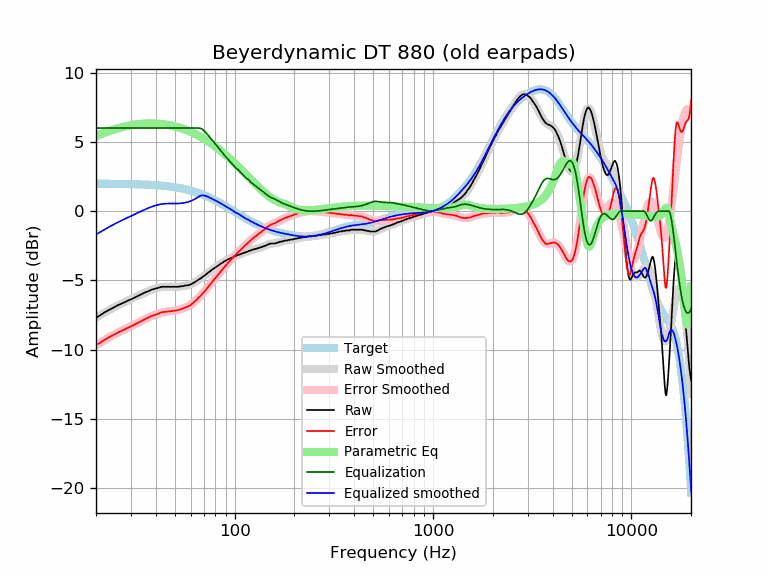

Data behind this chart, as committed beside it:
frequency, raw, error, smoothed, error_smoothed, equalization, parametric_eq, equalized_raw, equalized_smoothed, target
20, -7.69, -9.67, -7.69, -9.67, 6.00, 5.41, -1.69, -1.69, 1.98
21, -7.52, -9.50, -7.51, -9.49, 6.00, 5.54, -1.52, -1.51, 1.98
22, -7.33, -9.31, -7.34, -9.32, 6.00, 5.66, -1.33, -1.34, 1.98
23, -7.17, -9.15, -7.18, -9.16, 6.00, 5.76, -1.17, -1.18, 1.98
24, -7.03, -9.00, -7.04, -9.01, 6.00, 5.85, -1.03, -1.04, 1.97
25, -6.89, -8.86, -6.90, -8.88, 6.00, 5.93, -0.89, -0.90, 1.97
26, -6.77, -8.74, -6.78, -8.75, 6.00, 6.00, -0.77, -0.78, 1.97
27, -6.67, -8.64, -6.66, -8.63, 6.00, 6.06, -0.67, -0.66, 1.97
28, -6.56, -8.52, -6.56, -8.52, 6.00, 6.12, -0.56, -0.56, 1.96
29, -6.46, -8.42, -6.45, -8.41, 6.00, 6.16, -0.46, -0.45, 1.96
30, -6.37, -8.32, -6.36, -8.31, 6.00, 6.20, -0.37, -0.36, 1.95
31, -6.27, -8.22, -6.26, -8.21, 6.00, 6.23, -0.27, -0.26, 1.95
32, -6.17, -8.11, -6.17, -8.11, 6.00, 6.26, -0.17, -0.17, 1.94
33, -6.08, -8.01, -6.08, -8.01, 6.00, 6.28, -0.08, -0.08, 1.93
34, -5.99, -7.92, -5.99, -7.92, 6.00, 6.30, 0.01, 0.01, 1.93
35, -5.90, -7.82, -5.91, -7.83, 6.00, 6.31, 0.10, 0.09, 1.92
36, -5.83, -7.74, -5.83, -7.74, 6.00, 6.32, 0.17, 0.17, 1.91
37, -5.76, -7.66, -5.76, -7.66, 6.00, 6.33, 0.24, 0.24, 1.90
38, -5.68, -7.57, -5.69, -7.58, 6.00, 6.33, 0.32, 0.31, 1.89
39, -5.63, -7.51, -5.63, -7.52, 6.00, 6.33, 0.37, 0.37, 1.88
40, -5.59, -7.46, -5.58, -7.46, 6.00, 6.32, 0.41, 0.42, 1.87
41, -5.55, -7.41, -5.54, -7.40, 6.00, 6.31, 0.45, 0.46, 1.86
42, -5.50, -7.35, -5.51, -7.36, 6.00, 6.30, 0.50, 0.49, 1.85
43, -5.46, -7.30, -5.49, -7.32, 6.00, 6.28, 0.54, 0.51, 1.84
44, -5.46, -7.28, -5.47, -7.29, 6.00, 6.26, 0.54, 0.53, 1.82
45, -5.46, -7.27, -5.46, -7.27, 6.00, 6.24, 0.54, 0.54, 1.81
46, -5.46, -7.25, -5.46, -7.25, 6.00, 6.22, 0.54, 0.54, 1.79
47, -5.46, -7.24, -5.45, -7.23, 6.00, 6.20, 0.54, 0.55, 1.78
48, -5.46, -7.22, -5.46, -7.22, 6.00, 6.17, 0.54, 0.54, 1.76
49, -5.46, -7.20, -5.46, -7.20, 6.00, 6.14, 0.54, 0.54, 1.74
50, -5.46, -7.18, -5.46, -7.18, 6.00, 6.11, 0.54, 0.54, 1.72
51, -5.46, -7.16, -5.45, -7.16, 6.00, 6.08, 0.54, 0.55, 1.70
52, -5.46, -7.14, -5.45, -7.13, 6.00, 6.05, 0.54, 0.55, 1.68
53, -5.44, -7.10, -5.44, -7.10, 6.00, 6.01, 0.56, 0.56, 1.66
54, -5.42, -7.06, -5.43, -7.07, 6.00, 5.97, 0.58, 0.57, 1.64
55, -5.42, -7.03, -5.41, -7.03, 6.00, 5.94, 0.58, 0.59, 1.61
56, -5.37, -6.96, -5.40, -6.99, 6.00, 5.90, 0.63, 0.60, 1.59
57, -5.37, -6.93, -5.37, -6.94, 6.00, 5.85, 0.63, 0.63, 1.56
58, -5.35, -6.89, -5.35, -6.88, 6.00, 5.81, 0.65, 0.65, 1.54
59, -5.33, -6.84, -5.31, -6.83, 6.00, 5.77, 0.67, 0.69, 1.51
60, -5.29, -6.77, -5.28, -6.76, 6.00, 5.72, 0.71, 0.72, 1.48
61, -5.24, -6.69, -5.23, -6.69, 6.00, 5.68, 0.76, 0.77, 1.45
62, -5.18, -6.60, -5.18, -6.61, 6.00, 5.63, 0.82, 0.82, 1.42
63, -5.13, -6.52, -5.13, -6.52, 6.00, 5.58, 0.87, 0.87, 1.39
64, -5.07, -6.43, -5.07, -6.43, 6.00, 5.54, 0.93, 0.93, 1.36
65, -5.00, -6.33, -5.01, -6.34, 6.00, 5.49, 1.00, 0.99, 1.33
66, -4.93, -6.23, -4.94, -6.24, 6.00, 5.44, 1.07, 1.06, 1.30
67, -4.88, -6.14, -4.88, -6.14, 5.98, 5.38, 1.10, 1.10, 1.26
68, -4.82, -6.05, -4.81, -6.04, 5.94, 5.33, 1.12, 1.13, 1.23
69, -4.74, -5.93, -4.75, -5.94, 5.89, 5.28, 1.15, 1.14, 1.19
70, -4.69, -5.85, -4.68, -5.84, 5.81, 5.23, 1.12, 1.13, 1.16
71, -4.62, -5.74, -4.62, -5.74, 5.73, 5.17, 1.11, 1.11, 1.12
72, -4.56, -5.64, -4.55, -5.63, 5.63, 5.12, 1.07, 1.08, 1.08
73, -4.48, -5.53, -4.48, -5.53, 5.53, 5.06, 1.05, 1.05, 1.05
74, -4.41, -5.42, -4.42, -5.43, 5.43, 5.01, 1.02, 1.01, 1.01
75, -4.36, -5.33, -4.35, -5.32, 5.32, 4.95, 0.96, 0.97, 0.97
76, -4.29, -5.22, -4.29, -5.22, 5.22, 4.89, 0.93, 0.93, 0.93
77, -4.22, -5.11, -4.23, -5.12, 5.12, 4.84, 0.90, 0.89, 0.89
78, -4.17, -5.02, -4.17, -5.02, 5.02, 4.78, 0.85, 0.85, 0.85
79, -4.11, -4.92, -4.11, -4.92, 4.92, 4.72, 0.81, 0.81, 0.81
... 553 more rows
